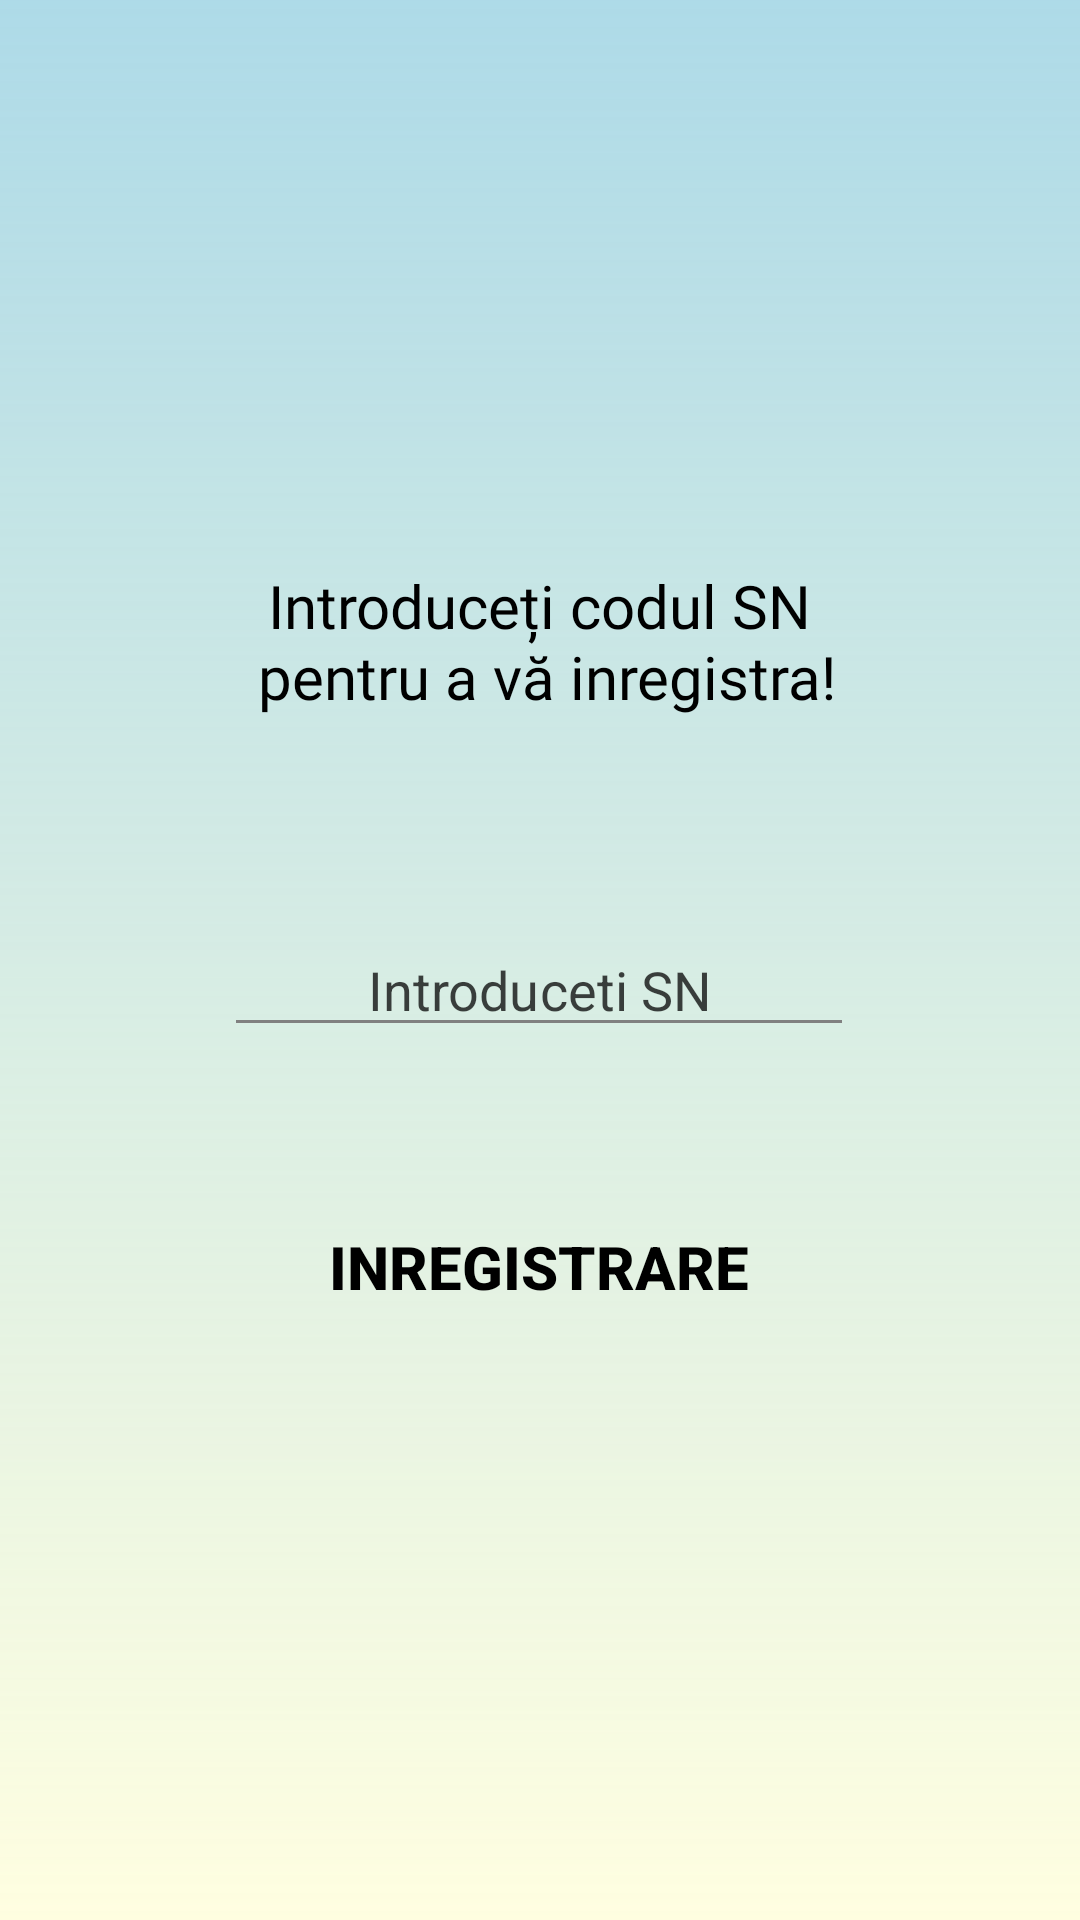

Layout XML and referenced resources for this Android screen:
<!-- AndroidManifest.xml: application theme Theme.Ihc_androidv2 -->
<!-- res/layout/activity_register.xml -->
<?xml version="1.0" encoding="utf-8"?>
<androidx.constraintlayout.widget.ConstraintLayout xmlns:android="http://schemas.android.com/apk/res/android"
    xmlns:app="http://schemas.android.com/apk/res-auto"
    xmlns:tools="http://schemas.android.com/tools"
    android:id="@+id/main"
    android:layout_width="match_parent"
    android:layout_height="match_parent"
    android:background="@drawable/gradient"
    tools:context=".Register">

    <EditText
        android:id="@+id/textView_SN"
        android:layout_width="wrap_content"
        android:layout_height="wrap_content"
        android:backgroundTint="#808080"
        android:ems="10"
        android:hint="Introduceti SN"
        android:inputType="text"
        android:textAlignment="center"
        android:textColorHint="#C3070707"
        app:layout_constraintBottom_toBottomOf="parent"
        app:layout_constraintEnd_toEndOf="parent"
        app:layout_constraintHorizontal_bias="0.497"
        app:layout_constraintStart_toStartOf="parent"
        app:layout_constraintTop_toTopOf="parent"
        app:layout_constraintVertical_bias="0.514" />

    <Button
        android:id="@+id/button"
        android:layout_width="wrap_content"
        android:layout_height="wrap_content"
        android:text="Inregistrare"
        android:background="@drawable/buton_transparent"
        android:textSize="20sp"
        android:textColor="#000000"
        android:textStyle="bold"
        app:layout_constraintBottom_toBottomOf="parent"
        app:layout_constraintEnd_toEndOf="parent"
        app:layout_constraintHorizontal_bias="0.498"
        app:layout_constraintStart_toStartOf="parent"
        app:layout_constraintTop_toBottomOf="@+id/textView_SN"
        app:layout_constraintVertical_bias="0.203" />

    <TextView

        android:id="@+id/textView"
        android:layout_width="292dp"
        android:layout_height="78dp"
        android:fontFamily="@font/trocchi"
        android:foregroundGravity="center_horizontal"
        android:gravity="center"
        android:text="@string/helper_sn"
        android:textColor="#000000"
        android:textSize="20sp"
        app:layout_constraintBottom_toTopOf="@+id/textView_SN"
        app:layout_constraintEnd_toEndOf="parent"
        app:layout_constraintHorizontal_bias="0.495"
        app:layout_constraintStart_toStartOf="parent"
        app:layout_constraintTop_toTopOf="parent"
        app:layout_constraintVertical_bias="0.76" />
</androidx.constraintlayout.widget.ConstraintLayout>
<!-- resources referenced by this layout -->
<resources>
  <!-- drawable buton_transparent (drawable) -->
  <?xml version="1.0" encoding="utf-8"?>
  <selector xmlns:android="http://schemas.android.com/apk/res/android">
  
      <shape xmlns:android="http://schemas.android.com/apk/res/android"
          android:shape="rectangle">
          
          <solid android:color="#01FFFFFF" />
  
          
          <corners android:radius="12dp" />
  
      </shape>
  
  
  </selector>
  <!-- drawable gradient (drawable) -->
  <?xml version="1.0" encoding="utf-8"?>
  <shape android:shape="rectangle"
      xmlns:android="http://schemas.android.com/apk/res/android">
  
      <gradient
          android:startColor="#9170C4D6"
          android:endColor="#FCFFFEE0"
          android:angle="270" />
  
  
  
  
  
  
  
  
  
  
  
  
  
          </shape>
  <string name="helper_sn">Introduceți codul SN\n pentru a vă inregistra!</string>
  <style name="Theme.Ihc_androidv2" parent="Base.Theme.Ihc_androidv2" />
  <style name="Base.Theme.Ihc_androidv2" parent="Theme.Material3.DayNight.NoActionBar">
          
          
      </style>
</resources>
